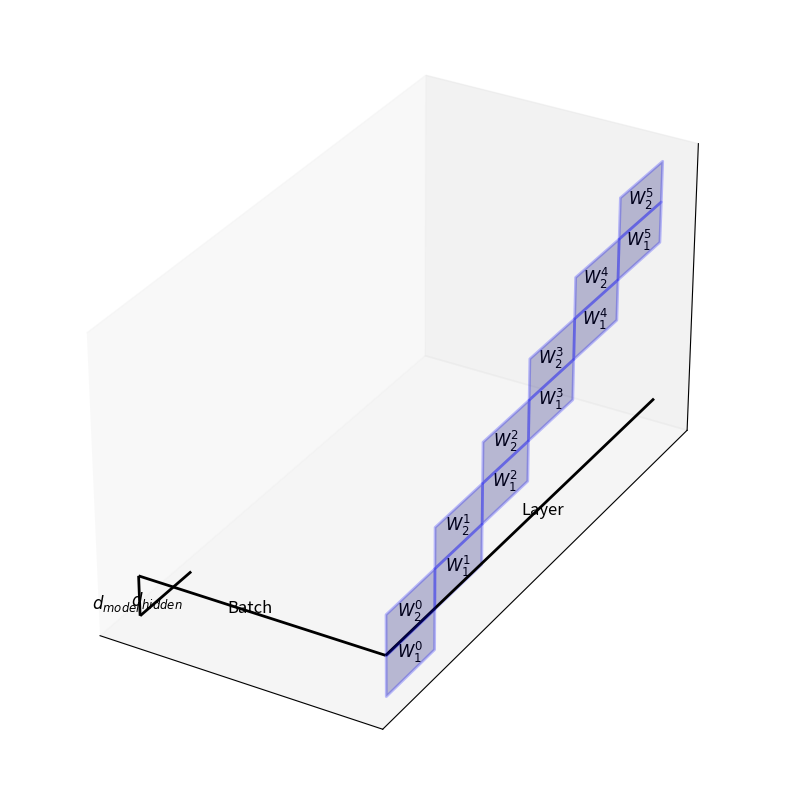

This figure's Python source: (Note: this script raises an exception after producing the figure.)
import numpy as np
import matplotlib.pyplot as plt
from matplotlib.animation import FuncAnimation

fig = plt.figure(figsize=(10, 10))
ax = fig.add_subplot(111, projection='3d')

d_model = 8
d_hidden = 2*d_model
B = 48
L = 6

L_by_hidden_ax = 1
B_ax = 0
L_by_d_model_ax = 2

def make_face(ax, vals1, vals2, depth, dim1, dim2, name, color='b', alpha=0.25):
    dim3 = 3 - dim1 - dim2
    val1, val2 = np.meshgrid(vals1, vals2)
    val3 = np.full_like(val1, depth)
    arg = np.zeros((3, *val1.shape))
    arg[[dim1, dim2, dim3]] = val1, val2, val3
    face = ax.plot_surface(*arg, color=color, alpha=alpha, linewidth=2, edgecolor=color)
    textpos = np.zeros(3)
    textpos[[dim1, dim2, dim3]] = np.mean(vals1), np.mean(vals2), depth
    txt = ax.text(*textpos, name, color='k', fontsize=12, ha='center', va='center', alpha=4*alpha)
    return face, txt

def draw_arrow(ax, dimvals, val1s, val2s, label, dim, otherdim1, otherdim2):
    tail = np.zeros(3)
    vec = np.zeros(3)
    tail[[dim, otherdim1, otherdim2]] = dimvals[0], val1s[0], val2s[0]
    vec[[dim, otherdim1, otherdim2]] = dimvals[1], 0, 0
    ax.quiver(*tail, *vec, color='k', arrow_length_ratio=0.0, linewidth=2)
    text_pos = (tail + vec/2)
    text_pos[otherdim1] += val1s[1]
    text_pos[otherdim2] += val2s[1]
    ax.text(*text_pos, label, color='k', fontsize=12, ha='center', va='center')

residual_activations = []
hidden_activations = []
weights1 = []
weights2 = []
for l in range(L+1):
    residual_activations.append(make_face(ax, (l*d_model, (l+1)*d_model), (0, B), l*d_hidden, L_by_d_model_ax, B_ax, f'$x^{l}$', color='g', alpha=0.0))
    if l == L:
        break
    hidden_activations.append(make_face(ax, (l*d_hidden, (l+1)*d_hidden), (0, B), (l+1)*d_model, L_by_hidden_ax, B_ax, f'$h^{l}$', color='g', alpha=0.0))
    weights1.append(make_face(ax, (l*d_hidden, (l+1)*d_hidden), (l*d_model, (l+1)*d_model), B, L_by_hidden_ax, L_by_d_model_ax, f'$W_1^{l}$'))
    weights2.append(make_face(ax, (l*d_hidden, (l+1)*d_hidden), ((l+1)*d_model, (l+2)*d_model), B, L_by_hidden_ax, L_by_d_model_ax, f'$W_2^{l}$'))
draw_arrow(ax, (0, L*d_hidden), (d_model, 3), (B, 3), 'Layer', L_by_hidden_ax, L_by_d_model_ax, B_ax)
draw_arrow(ax, (0, d_hidden), (0, -2), (0, -2), '$d_{hidden}$', L_by_hidden_ax, L_by_d_model_ax, B_ax)
draw_arrow(ax, (0, B), (0, -3), (d_model, 3), 'Batch', B_ax, L_by_hidden_ax, L_by_d_model_ax)
draw_arrow(ax, (0, d_model), (0, -4), (0, -2), '$d_{model}$', L_by_d_model_ax, L_by_hidden_ax, B_ax)


ax.set_aspect('equal')
ax.grid(False)
ax.set_xticks([])
ax.set_yticks([])
ax.set_zticks([])

def set_color(obj, color):
    face, txt = obj
    face.set_alpha(0.25)
    face.set_color(color)
    txt.set_alpha(1.0)

def hide(obj):
    face, txt = obj
    face.set_alpha(0.0)
    face.set_color('w')
    txt.set_alpha(0.0)

def activate(obj, phase, use_acts, use_weights=None):
    color = 'g' if phase == 'fwd' else 'r'
    for act in use_acts:
        set_color(act, 'y')
    if use_weights is not None:
        set_color(use_weights, 'y')
    set_color(obj, color)
    yield
    if phase == 'fwd':
        for act in use_acts:
                set_color(act, 'g')
        if use_weights is not None:
            set_color(use_weights, 'b')
    else:
        for act in use_acts:
            hide(act)
        if use_weights is not None:
            set_color(use_weights, 'r')

def update_gen():
    yield
    set_color(residual_activations[0], 'g')
    yield
    for l in range(L):
        yield from activate(hidden_activations[l], 'fwd', [residual_activations[l]], weights1[l])
        yield from activate(residual_activations[l+1], 'fwd', [hidden_activations[l]], weights2[l])

    set_color(residual_activations[L], 'r')
    yield
    for l in range(L-1, -1, -1):
        yield from activate(hidden_activations[l], 'bwd', [residual_activations[l+1]], weights2[l])
        yield from activate(weights2[l], 'bwd', [hidden_activations[l], residual_activations[l+1]])
        if l > 0:
            yield from activate(residual_activations[l], 'bwd', [hidden_activations[l]], weights1[l])
        yield from activate(weights1[l], 'bwd', [hidden_activations[l], residual_activations[l]])
        if l == 0:
            hide(residual_activations[l])
            yield
    yield
    yield
    yield
update_gen = update_gen()
def update(frame):
    return next(update_gen)

ani = FuncAnimation(fig, update, frames=range(6*L+4))
ani.save('batch.mp4', fps=15, extra_args=['-vcodec', 'libx264'])
